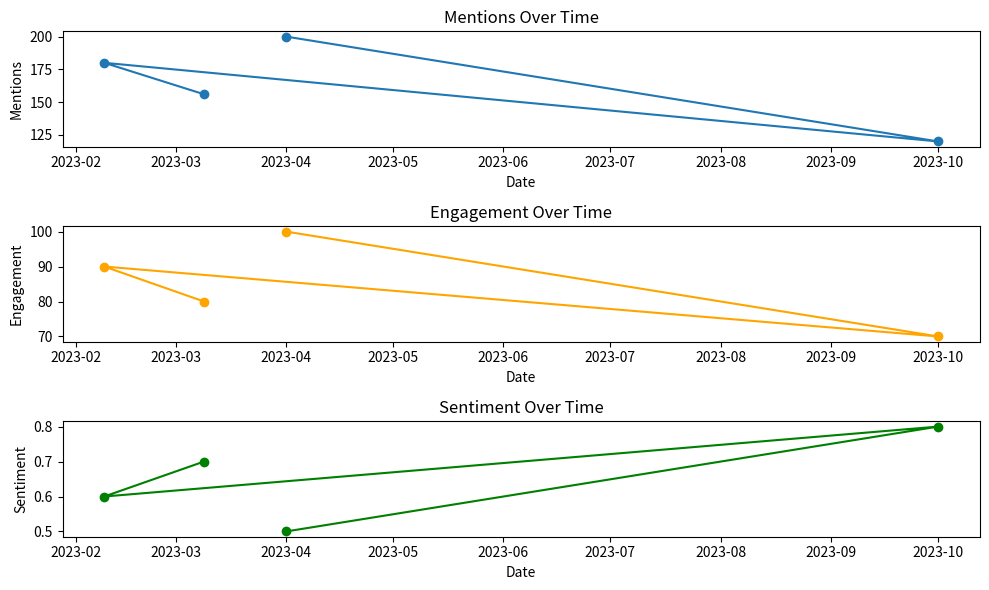

Source code (Python):
import pandas as pd
import matplotlib.pyplot as plt


data = {
    'Date': ['2023-03-09', '2023-02-09', '2023-10-01', '2023-04-01'],
    'Mentions': [156, 180, 120, 200],
    'Engagement': [80, 90, 70, 100],
    'Sentiment': [0.7, 0.6, 0.8, 0.5]
}

df = pd.DataFrame(data)
df['Date'] = pd.to_datetime(df['Date'])

# Plotting trends over time
plt.figure(figsize=(10, 6))

# Mentions over time
plt.subplot(3, 1, 1)
plt.plot(df['Date'], df['Mentions'], marker='o')
plt.title('Mentions Over Time')
plt.xlabel('Date')
plt.ylabel('Mentions')

# Engagement over time
plt.subplot(3, 1, 2)
plt.plot(df['Date'], df['Engagement'], marker='o', color='orange')
plt.title('Engagement Over Time')
plt.xlabel('Date')
plt.ylabel('Engagement')

# Sentiment over time
plt.subplot(3, 1, 3)
plt.plot(df['Date'], df['Sentiment'], marker='o', color='green')
plt.title('Sentiment Over Time')
plt.xlabel('Date')
plt.ylabel('Sentiment')

plt.tight_layout()
plt.show()
